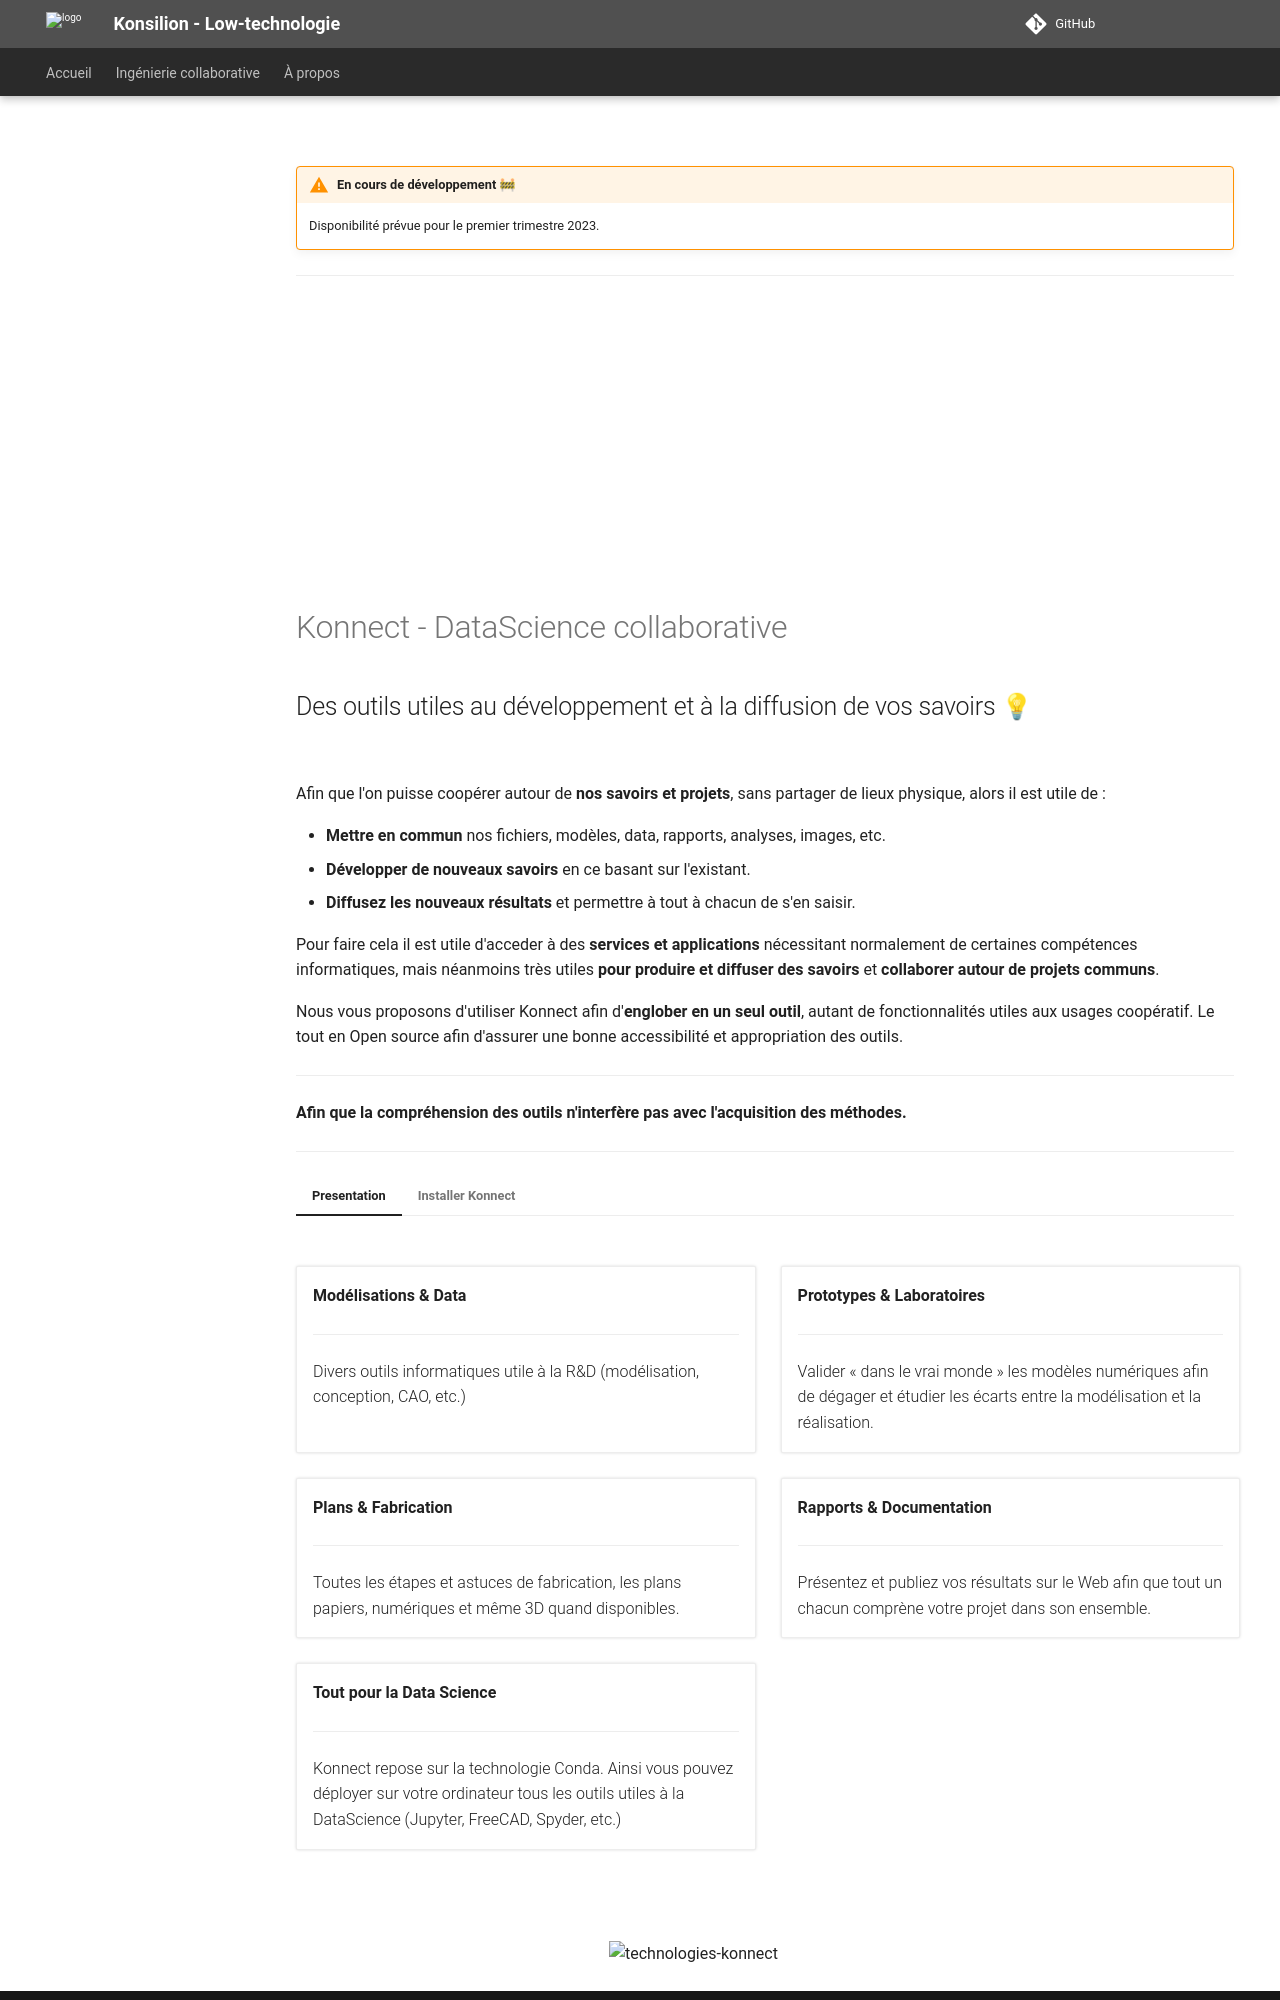

repository: Konsilion/website-konsilion · page: pages/konnect/index.html · generator: mkdocs

---
hide:
  - toc
---

!!! warning "En cours de développement  🚧"

    Disponibilité prévue pour le premier trimestre 2023.

---

![type:video](https://www.youtube.com/embed/LXb3EKWsInQ)

# Konnect - DataScience collaborative
